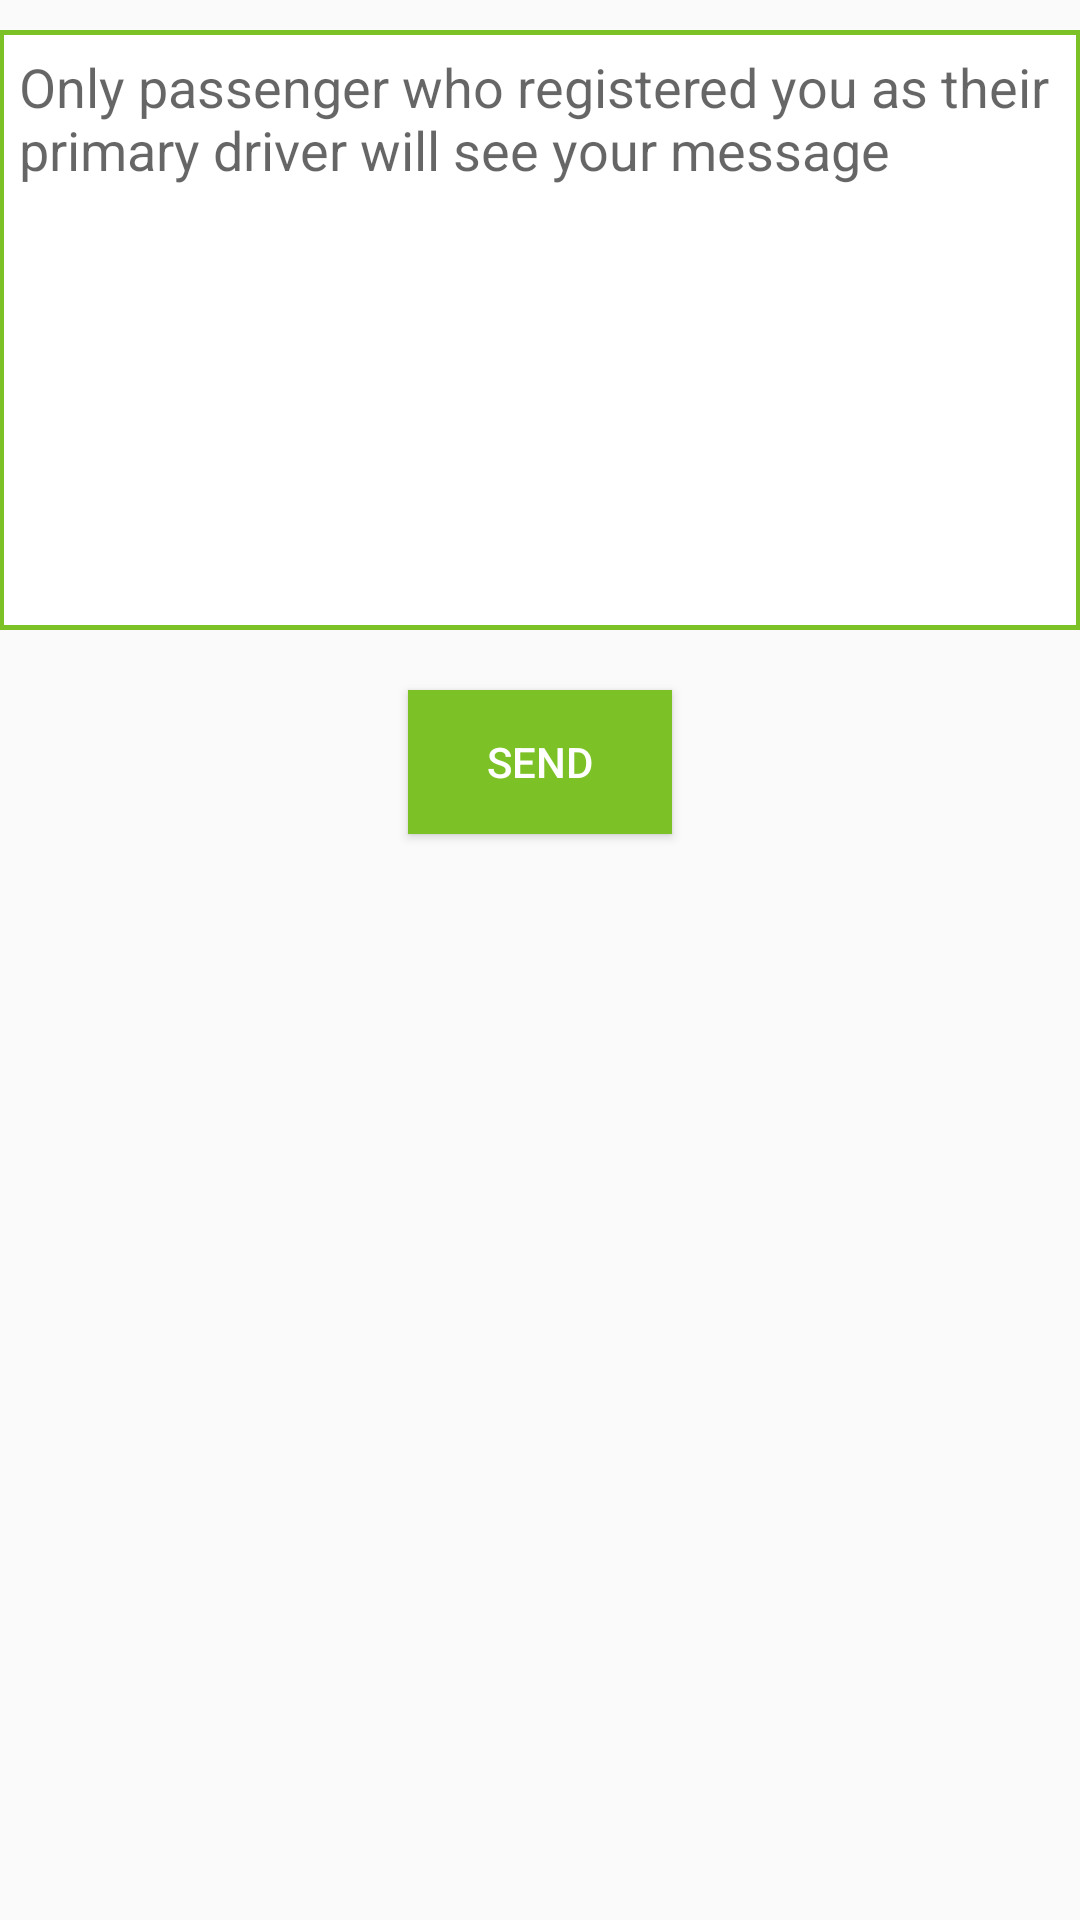

This screen was rendered from an Android layout file. Write that file and the resources it references.
<!-- AndroidManifest.xml: application theme AppTheme -->
<!-- res/layout/message_activity.xml -->
<?xml version="1.0" encoding="utf-8"?>
<LinearLayout xmlns:android="http://schemas.android.com/apk/res/android"
    android:orientation="vertical" android:layout_width="match_parent"
    android:padding="@dimen/activity_horizontal_margin"
    android:layout_height="match_parent">
    <LinearLayout
        android:layout_width="match_parent"
        android:layout_height="200dp"
        android:layout_marginTop="10dp"
        android:background="@color/colorPrimary">
        <LinearLayout
            android:layout_width="match_parent"
            android:layout_height="match_parent"
            android:layout_margin="1.5dp"
            android:background="#fff">
            <EditText
                android:layout_width="match_parent"
                android:layout_height="wrap_content"
                android:layout_marginLeft="5dp"
                android:layout_marginTop="5dp"
                android:maxLines="6"
                android:background="@android:color/transparent"
                android:id="@+id/et_message"
                android:hint="Only passenger who registered you as their primary driver will see your message"/>
        </LinearLayout>
    </LinearLayout>

    <Button
        android:layout_width="wrap_content"
        android:layout_gravity="center"
        android:layout_height="wrap_content"
        android:text="Send"
        android:textColor="#fff"
        android:id="@+id/btn_send"
        android:layout_margin="20dp"
        android:background="@color/colorPrimary"/>
</LinearLayout>
<!-- resources referenced by this layout -->
<resources>
  <color name="colorPrimary">#7cc227</color>
  <style name="AppTheme" parent="Theme.AppCompat.Light.DarkActionBar">
          
          <item name="colorPrimary">@color/colorPrimary</item>
          <item name="colorPrimaryDark">@color/colorPrimaryDark</item>
          <item name="colorAccent">@color/colorAccent</item>
      </style>
  <color name="colorPrimaryDark">#6ba624</color>
  <color name="colorAccent">#bac227</color>
</resources>
